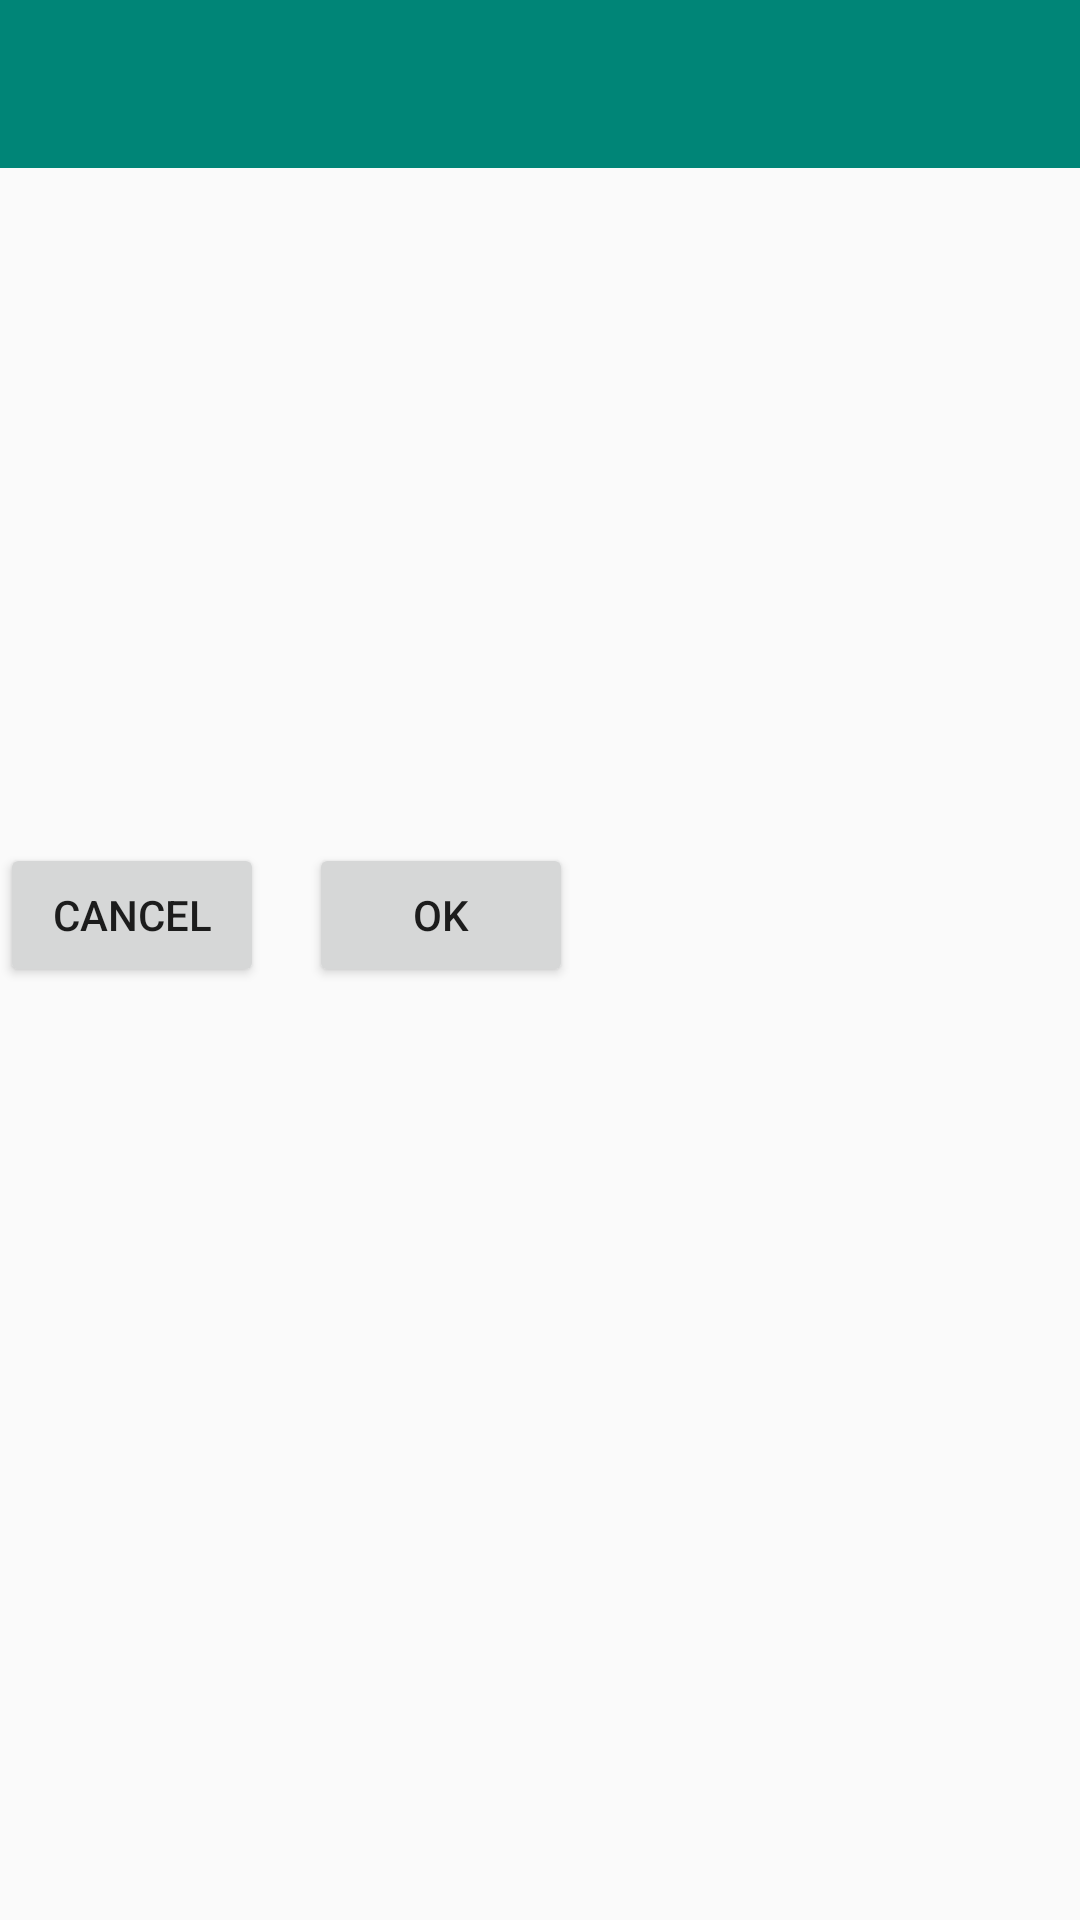

Write the Android layout XML for this screen, with the resource values it uses.
<!-- AndroidManifest.xml: application theme AppTheme.NoActionBar -->
<!-- res/layout/activity_file_list.xml -->
<?xml version="1.0" encoding="utf-8"?>
<RelativeLayout
    xmlns:android="http://schemas.android.com/apk/res/android"
    android:orientation="vertical"
    android:layout_width="match_parent"
    android:layout_height="match_parent">
    <include layout="@layout/toolbar"
        android:id="@+id/toolbarLayout"
        android:layout_width="match_parent"
        android:layout_height="wrap_content"
        />
    <TextView
        android:id="@+id/lblPath"
        android:padding="5dp"
        android:layout_width="match_parent"
        android:layout_height="wrap_content"
        android:layout_below="@id/toolbarLayout"/>

    <ListView
        android:id="@+id/fileList"
        android:layout_width="match_parent"
        android:layout_height="match_parent"
        android:layout_below="@id/lblPath"
        android:layout_gravity="center_horizontal"
        android:layout_marginTop="5dp" />
<LinearLayout
    android:layout_width="match_parent"
    android:layout_height="match_parent"
    android:layo="@id/fileList">

    <Button android:layout_gravity="left|center_vertical|center_horizontal|start|start"
        android:id="@+id/btnCancel"
        android:layout_width="wrap_content"
        android:layout_height="wrap_content"

        android:text="@string/s_cancel"

        android:layout_marginRight="15dp"
        android:layout_marginBottom="15dp"
        android:src="@drawable/ic_play_arrow_white_24dp"
        android:layout_alignParentLeft="true"
        android:layout_alignParentBottom="true"/>



    <Button
        android:layout_gravity="right|center_vertical|center_horizontal|center|end"
        android:id="@+id/btnOk"
        android:layout_width="wrap_content"
        android:layout_height="wrap_content"

        android:text="@string/s_ok"

        android:layout_marginRight="15dp"
        android:layout_marginBottom="15dp"
        android:src="@drawable/ic_play_arrow_white_24dp"
        android:layout_alignParentRight="true"
        android:layout_alignParentBottom="true"/>

</LinearLayout>
</RelativeLayout>
<!-- res/layout/toolbar.xml (included above) -->
<?xml version="1.0" encoding="utf-8"?>
<com.google.android.material.appbar.AppBarLayout

    xmlns:android="http://schemas.android.com/apk/res/android"
    xmlns:app="http://schemas.android.com/apk/res-auto"
    xmlns:aapt="http://schemas.android.com/aapt"
    android:theme="@style/ThemeOverlay.AppCompat.Dark.ActionBar"
    android:id="@+id/appbar"
    android:background="@color/colorPrimary"
    android:fitsSystemWindows="true"
    android:layout_width="match_parent"
    android:layout_height="wrap_content">
    <androidx.appcompat.widget.Toolbar
        android:id="@+id/toolbar"
        android:layout_width="match_parent"
        android:layout_height="?attr/actionBarSize"
        app:popupTheme="@style/ThemeOverlay.AppCompat.Light"
        app:layout_scrollFlags="enterAlways"/>
</com.google.android.material.appbar.AppBarLayout>
<!-- resources referenced by this layout -->
<resources>
  <color name="colorPrimary">#008577</color>
  <string name="s_cancel">Cancel</string>
  <string name="s_ok">OK</string>
  <style name="AppTheme.NoActionBar">
          <item name="windowActionBar">false</item>
          <item name="windowNoTitle">true</item>
      </style>
</resources>
